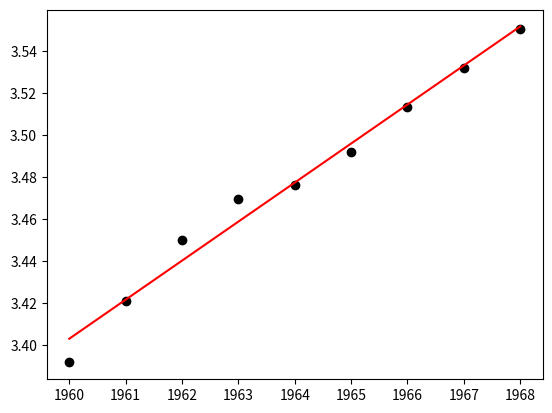

Generate this figure with matplotlib:
# -*- coding: utf-8 -*-
"""
Created on Thu Jan 18 14:35:47 2018

[redacted]
"""

"""


"""



import numpy as np
from scipy.optimize import curve_fit
import matplotlib.pyplot as plt

T=[1960,1961,1962,1963,1964,1965,1966,1967,1968]
S=[29.72,30.61,31.51,32.13,32.34,32.85,33.56,34.20,34.83]

xdata=np.array(T)
ydata=np.log(np.array(S))

def func(x,a,b):
    return a+b*x

popt, pcov=curve_fit(func,xdata,ydata)


plt.plot(xdata,ydata,'ko',label='Original Noised Data')
plt.plot(xdata,func(xdata,*popt),'r',label='Fitted Curve')
plt.show()
